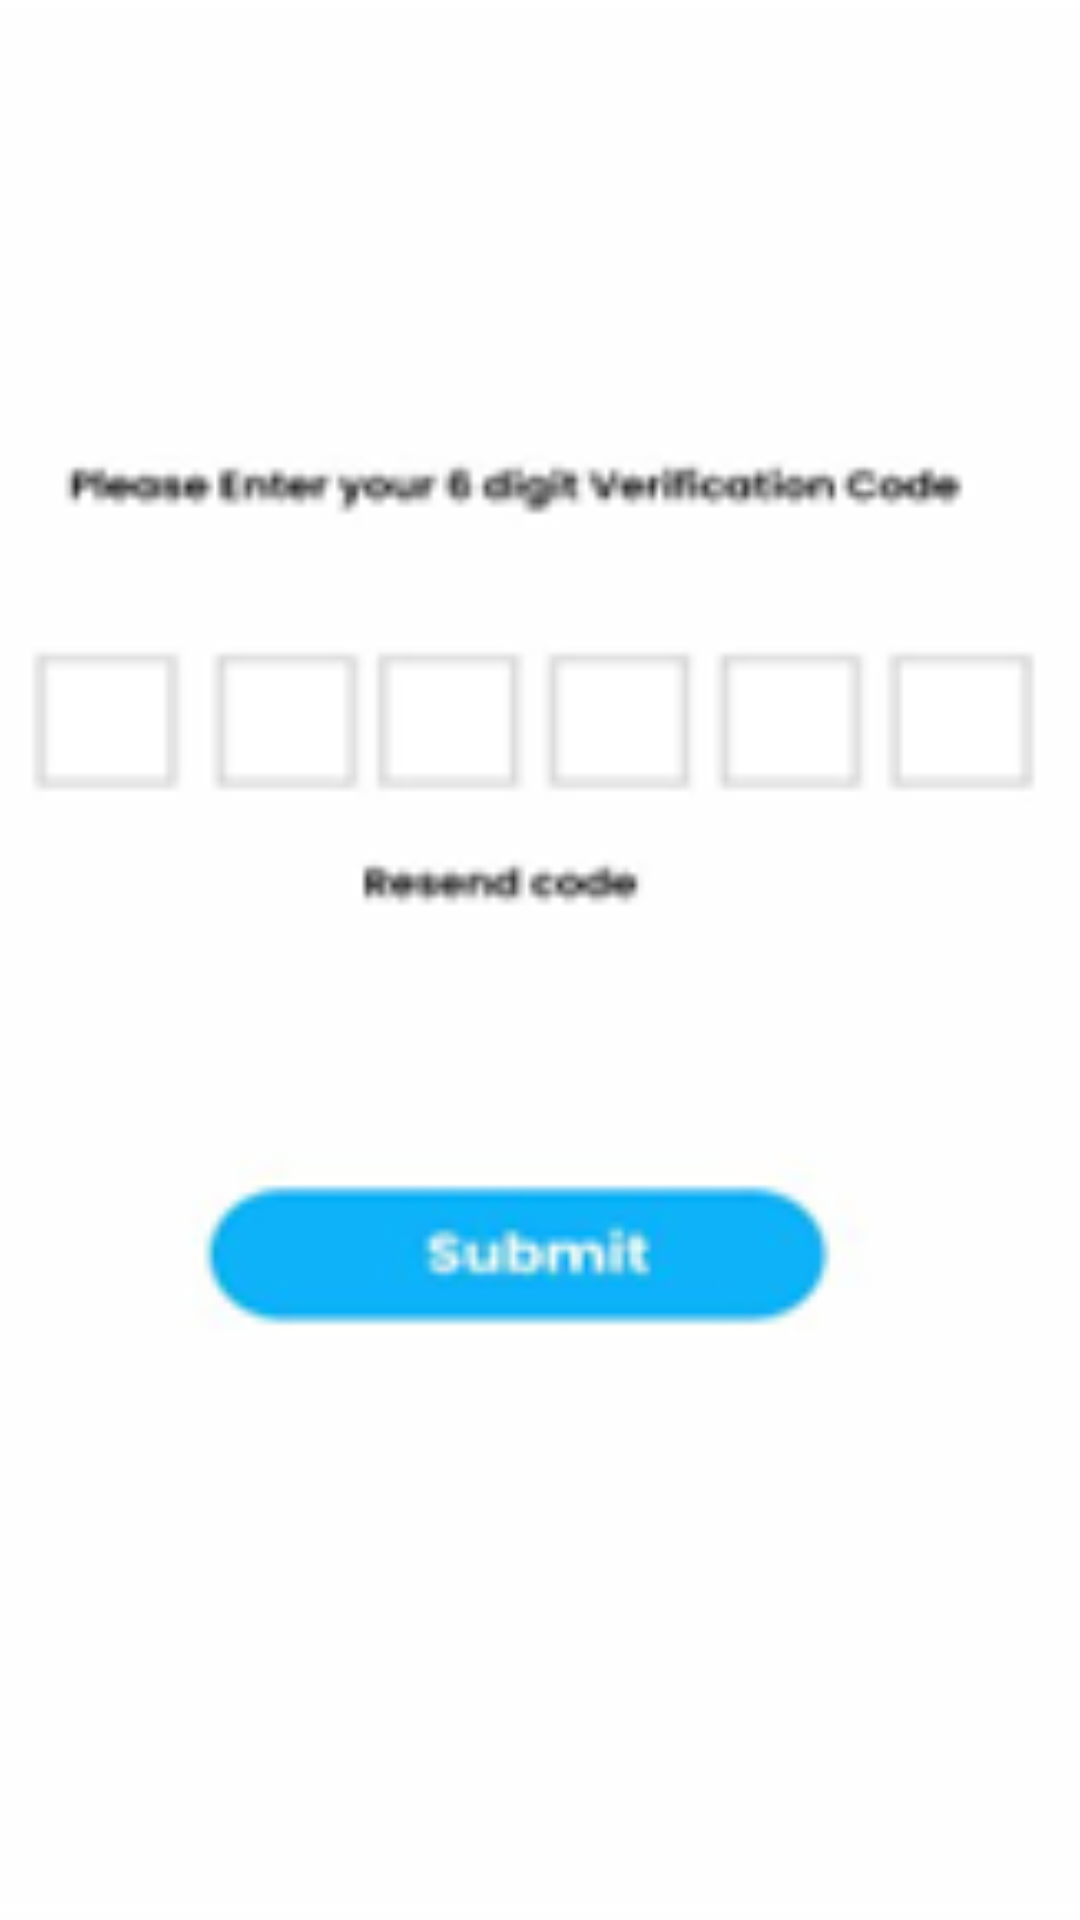

Android layout source for this screen:
<!-- AndroidManifest.xml: application theme Theme.RoadReadyUI -->
<!-- res/layout/activity_verification.xml -->
<?xml version="1.0" encoding="utf-8"?>
<RelativeLayout xmlns:android="http://schemas.android.com/apk/res/android"
    xmlns:app="http://schemas.android.com/apk/res-auto"
    xmlns:tools="http://schemas.android.com/tools"
    android:layout_width="match_parent"
    android:layout_height="match_parent"
    android:background="@drawable/verification"
    tools:context=".VerificationActivity">

    <Button
        android:id="@+id/buttonSubmit"
        android:layout_width="242dp"
        android:layout_height="wrap_content"
        android:layout_alignParentStart="true"
        android:layout_alignParentTop="true"
        android:layout_alignParentEnd="true"
        android:layout_alignParentBottom="true"
        android:layout_marginStart="74dp"
        android:layout_marginTop="452dp"
        android:layout_marginEnd="94dp"
        android:layout_marginBottom="231dp"
        android:background="@drawable/rounded_button_login"
        android:text="Submit" />

</RelativeLayout>
<!-- resources referenced by this layout -->
<resources>
  <!-- drawable rounded_button_login (drawable) -->
  <?xml version="1.0" encoding="utf-8"?>
  <shape xmlns:android="http://schemas.android.com/apk/res/android"
      android:shape="rectangle">
      <solid android:color="#87CEEB" /> 
      <corners android:radius="12dp" /> 
  </shape>
  <!-- drawable verification: png bitmap (drawable, 8350 bytes) -->
  <style name="Theme.RoadReadyUI" parent="Theme.MaterialComponents.DayNight.DarkActionBar">
          
          <item name="colorPrimary">@color/purple_500</item>
          <item name="colorPrimaryVariant">@color/purple_700</item>
          <item name="colorOnPrimary">@color/white</item>
          
          <item name="colorSecondary">@color/teal_200</item>
          <item name="colorSecondaryVariant">@color/teal_700</item>
          <item name="colorOnSecondary">@color/black</item>
          
          <item name="android:statusBarColor">?attr/colorPrimaryVariant</item>
          
      </style>
  <!-- not gathered from this repository: default colours our renderer supplied (Android Studio template values) -->
  <color name="purple_500">#FF6200EE</color>
  <color name="purple_700">#FF3700B3</color>
  <color name="teal_200">#FF03DAC5</color>
  <color name="teal_700">#FF018786</color>
  <color name="black">#FF000000</color>
  <color name="white">#FFFFFFFF</color>
</resources>
